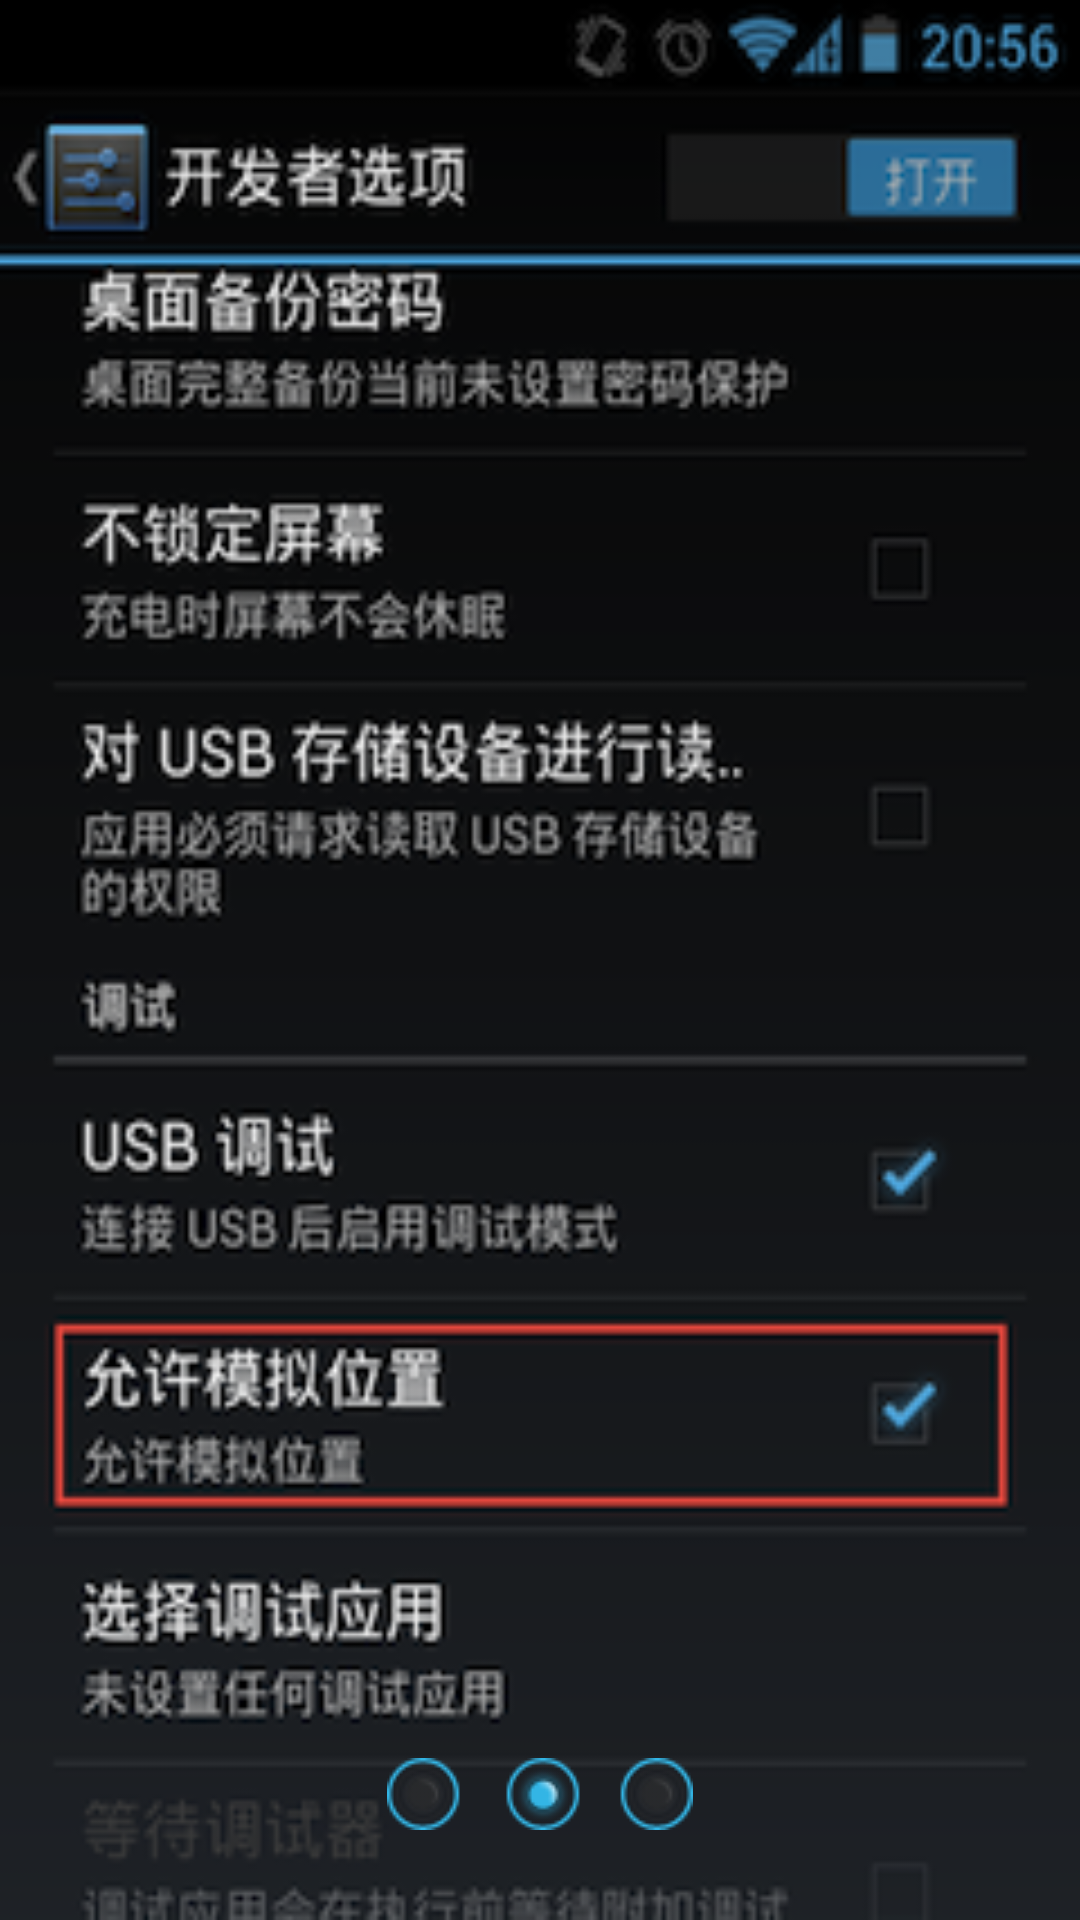

Write the Android layout XML for this screen, with the resource values it uses.
<!-- AndroidManifest.xml: application theme android:Theme.NoTitleBar -->
<!-- res/layout/help_layout2.xml -->
<?xml version="1.0" encoding="utf-8"?>
<RelativeLayout
        xmlns:android="http://schemas.android.com/apk/res/android"
        android:layout_width="wrap_content"
        android:layout_height="wrap_content"
        android:background="@drawable/caption_02">

    <ImageView
            android:id="@+id/caption_002"
            android:layout_height="wrap_content"
            android:layout_width="wrap_content"
            android:background="@drawable/caption_002"
            android:layout_centerHorizontal="true"
            android:layout_alignParentBottom="true"
            android:layout_marginBottom="30dp"
            />

</RelativeLayout>
<!-- resources referenced by this layout -->
<resources>
  <!-- drawable caption_002: png bitmap (drawable, 2361 bytes) -->
  <!-- drawable caption_02: png bitmap (drawable, 73254 bytes) -->
</resources>
